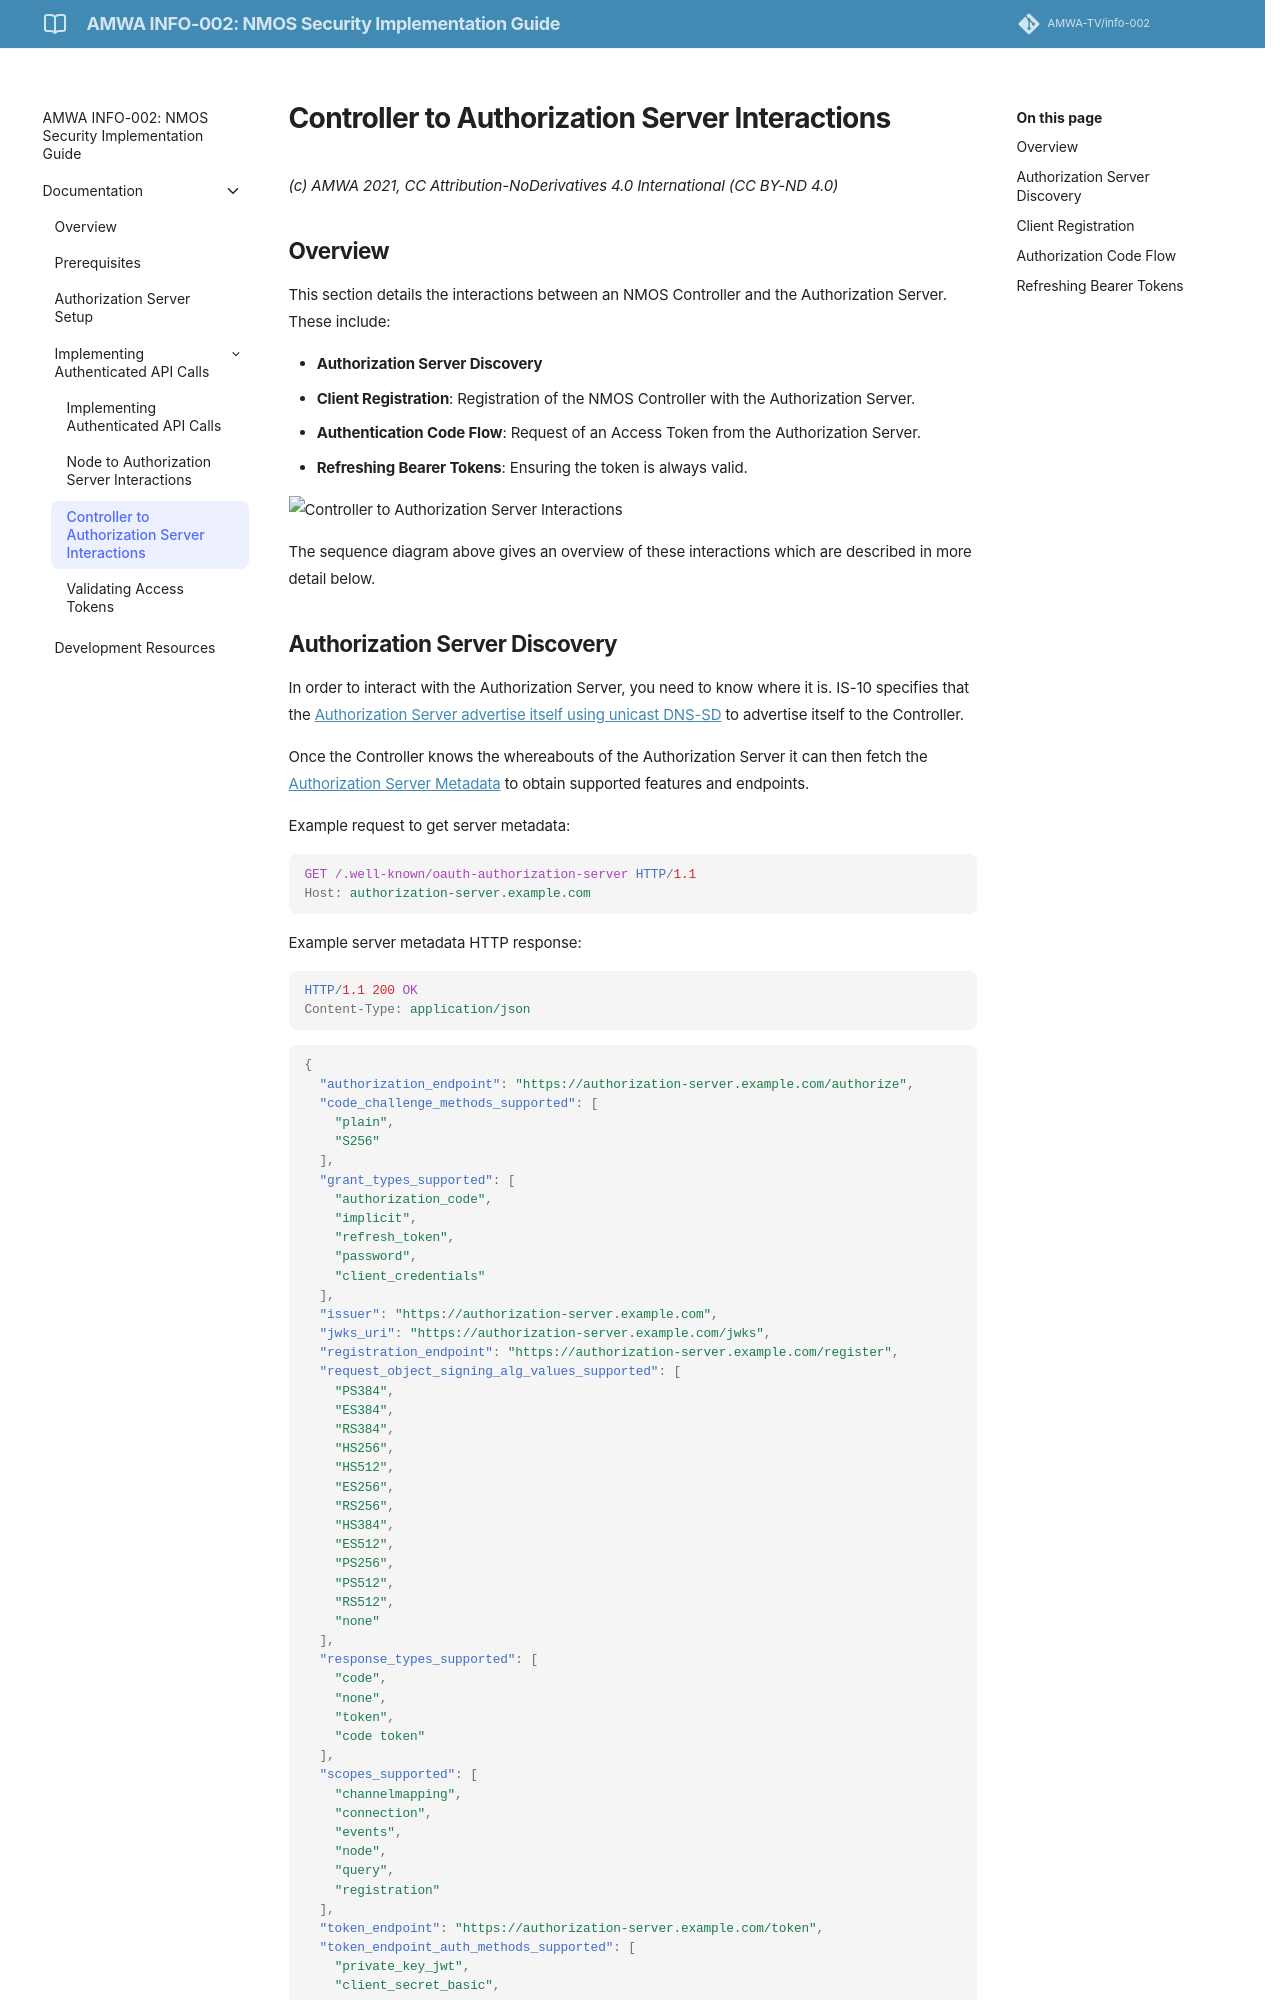

repository: AMWA-TV/info-002 · page: latest/Controller to Authorization Server Interactions/index.html · generator: jekyll

# Controller to Authorization Server Interactions
_(c) AMWA 2021, CC Attribution-NoDerivatives 4.0 International (CC BY-ND 4.0)_
## Overview
This section details the interactions between an NMOS Controller and the Authorization Server. These include:

- **Authorization Server Discovery**
- **Client Registration**: Registration of the NMOS Controller with the Authorization Server.
- **Authentication Code Flow**: Request of an Access Token from the Authorization Server.
- **Refreshing Bearer Tokens**: Ensuring the token is always valid.

![Controller to Authorization Server Interactions](../docs/images/authorization_flow.png)

The sequence diagram above gives an overview of these interactions which are described in more detail below.

## Authorization Server Discovery
In order to interact with the Authorization Server, you need to know where it is. IS-10 specifies that the [Authorization Server advertise itself using unicast DNS-SD](https://specs.amwa.tv/is-10/releases/v1.0.0/docs/3.0._Discovery.html#dns-sd-advertisement) to advertise itself to the Controller.

Once the Controller knows the whereabouts of the Authorization Server it can then fetch the [Authorization Server Metadata](https://specs.amwa.tv/is-10/releases/v1.0.0/docs/3.0._Discovery.html#authorization-server-metadata-endpoint) to obtain supported features and endpoints.

Example request to get server metadata:

```http
GET /.well-known/oauth-authorization-server HTTP/1.1
Host: authorization-server.example.com
```

Example server metadata HTTP response:

```http
HTTP/1.1 200 OK
Content-Type: application/json
```
```json
{
  "authorization_endpoint": "https://authorization-server.example.com/authorize",
  "code_challenge_methods_supported": [
    "plain",
    "S256"
  ],
  "grant_types_supported": [
    "authorization_code",
    "implicit",
    "refresh_token",
    "password",
    "client_credentials"
  ],
  "issuer": "https://authorization-server.example.com",
  "jwks_uri": "https://authorization-server.example.com/jwks",
  "registration_endpoint": "https://authorization-server.example.com/register",
  "request_object_signing_alg_values_supported": [
    "PS384",
    "ES384",
    "RS384",
    "HS256",
    "HS512",
    "ES256",
    "RS256",
    "HS384",
    "ES512",
    "PS256",
    "PS512",
    "RS512",
    "none"
  ],
  "response_types_supported": [
    "code",
    "none",
    "token",
    "code token"
  ],
  "scopes_supported": [
    "channelmapping",
    "connection",
    "events",
    "node",
    "query",
    "registration"
  ],
  "token_endpoint": "https://authorization-server.example.com/token",
  "token_endpoint_auth_methods_supported": [
    "private_key_jwt",
    "client_secret_basic",
    "client_secret_post",
    "tls_client_auth",
    "client_secret_jwt"
  ],
  "token_endpoint_auth_signing_alg_values_supported": [
    "PS384",
    "ES384",
    "RS384",
    "HS256",
    "HS512",
    "ES256",
    "RS256",
    "HS384",
    "ES512",
    "PS256",
    "PS512",
    "RS512"
  ]
}
```
